9-way image classification set "dataset1" from GitHub (billjcapps/VRScavengerHunt); label vocabulary: DC Comics, Doctor Who, Firefly, lotr, shelf, Spider-Man, Star Wars, table, weapon.

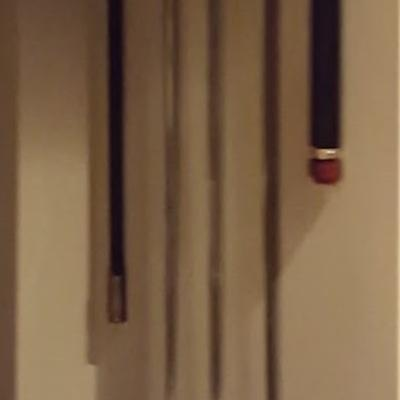
Label: weapon

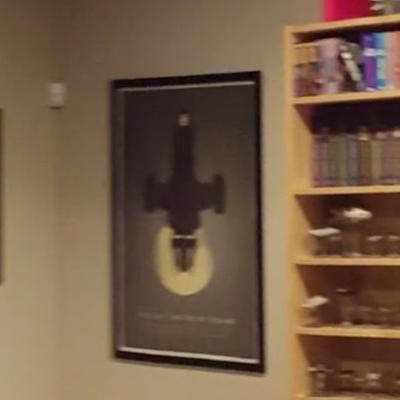
Label: Firefly

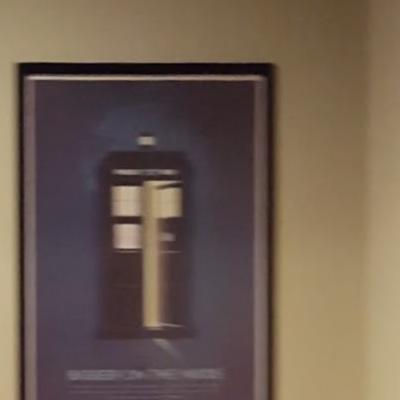
Label: Doctor Who

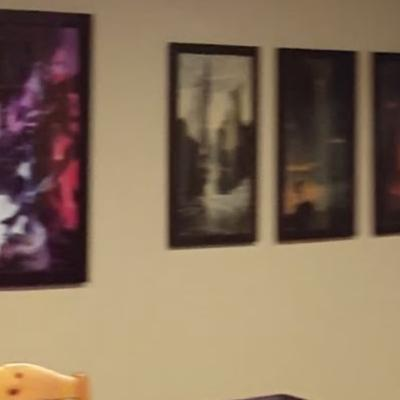
Label: lotr

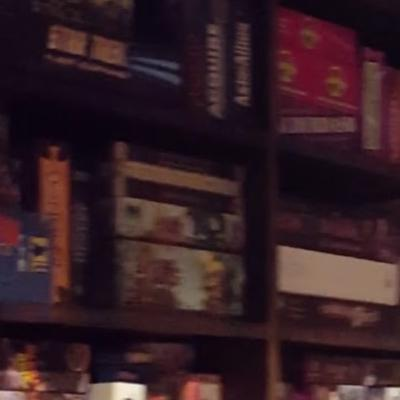
Label: shelf

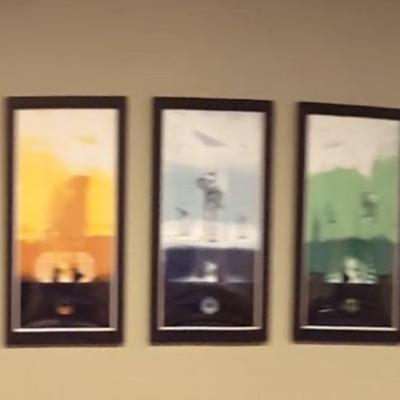
Label: Star Wars
